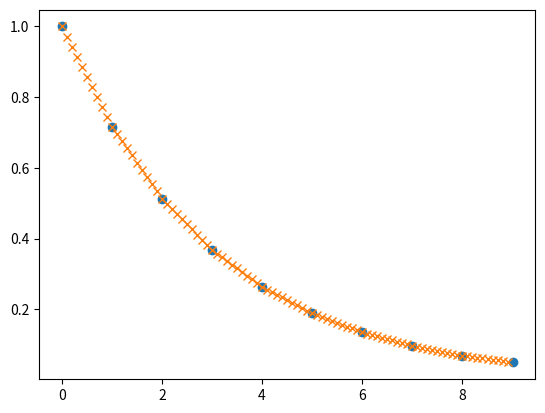

Write the Python code that produced this figure.
import numpy as np
import matplotlib.pyplot as plt
from scipy import interpolate
x = np.arange(0, 10)
y = np.exp(-x/3.0)
f = interpolate.interp1d(x, y)
xnew = np.arange(0, 9, 0.1)
ynew = f(xnew)   # use interpolation function returned by `interp1d`
plt.plot(x, y, 'o', xnew, ynew, 'x')
plt.show()
